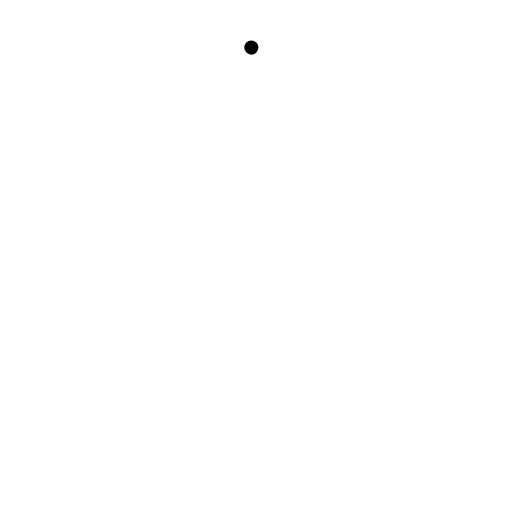
t = 0.00 s
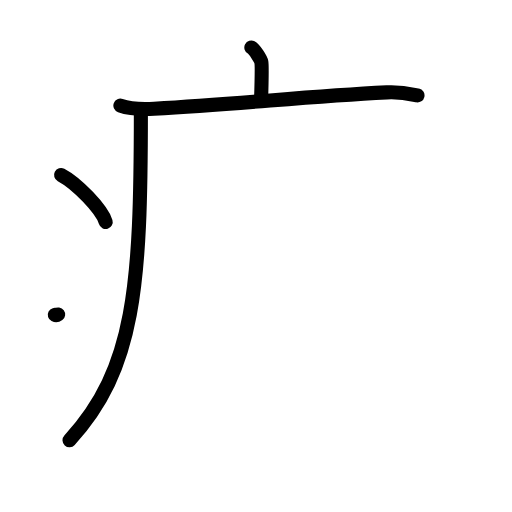
t = 4.13 s
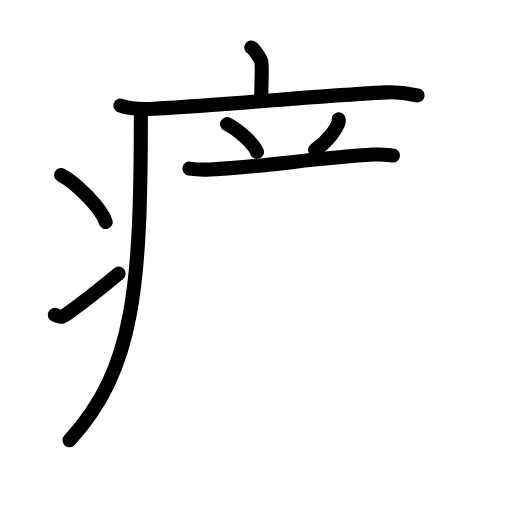
t = 7.92 s
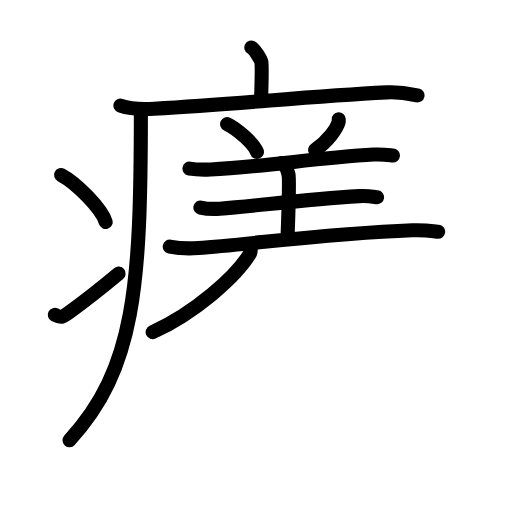
t = 11.88 s
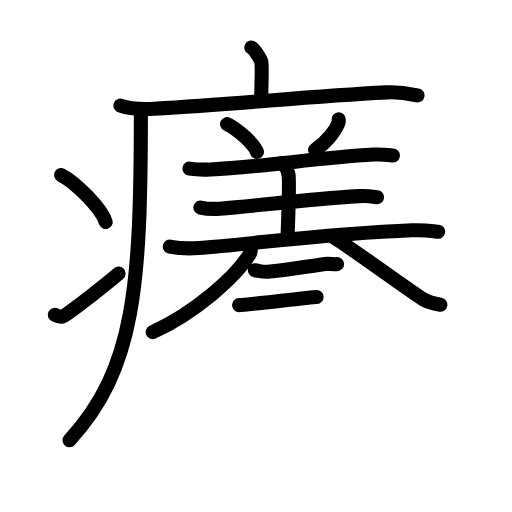
t = 14.25 s
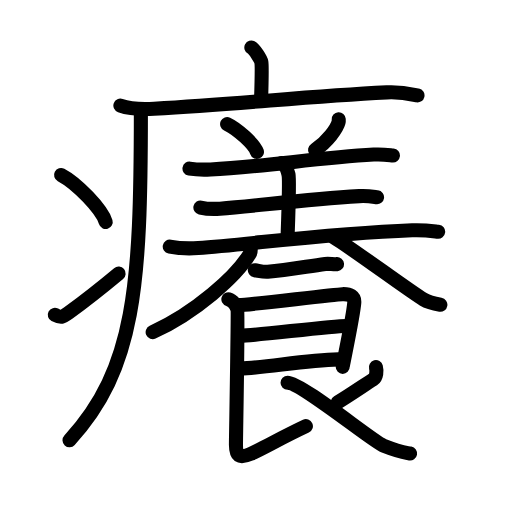
t = 20.00 s

The animated SVG that drew these frames (rendered in a browser with its animation timeline set to each time). Animation: 62 SMIL elements (animate=62); one cycle of 20.00 s.

<?xml version="1.0" encoding="UTF-8"?>
<!--
AniKanjiVG is licensed by CC-BY-SA Paul C. Sommerhoff (https://bitbucket.org/sommerhoff/anikanjivg).
AniKanjiVG uses KanjiVG which is licensed by CC-BY-SA Ulrich Apel (http://kanjivg.tagaini.net).
See also http://creativecommons.org/licenses/by-sa/3.0/
-->
<svg xmlns:kvg='http://kanjivg.tagaini.net' xmlns='http://www.w3.org/2000/svg' width='109' height='109' viewBox='0 0 109 109' style='fill:none;stroke:#000000;stroke-width:3;stroke-linecap:round;stroke-linejoin:round;' id="kvg:kanji_07662"><g id="kvg:07662" kvg:element="癢"><g id="kvg:07662-g1" kvg:element="疒" kvg:position="tare" kvg:radical="general"><path id="kvg:07662-s1" kvg:type="㇑a" d="M53.51,10.13c0.64,0.33,2,2.44,2.13,3.1c0.13,0.65,0.07,3.94-0.06,8.02"><animate attributeName="d" begin="0.0s" dur="0.5s" from="M53.51,10.13C53.51,10.13,53.51,10.13,53.51,10.13" to="M53.51,10.13c0.64,0.33,2,2.44,2.13,3.1" />
<animate attributeName="d" begin="0.5s" dur="0.5s" from="M53.51,10.13c0.64,0.33,2,2.44,2.13,3.1c0,0,0,0,0,0,0" to="M53.51,10.13c0.64,0.33,2,2.44,2.13,3.1c0.13,0.65,0.07,3.94-0.06,8.02" />
</path>
<path id="kvg:07662-s2" kvg:type="㇐" d="M25.63,22.48c1.87,0.67,5.3,0.77,7.17,0.67c19.46-1.12,32.21-2.6,49.53-3.48c3.11-0.16,4.99,0.32,6.55,0.65"><animate attributeName="d" begin="1.0s" dur="0.3333333333333333s" from="M25.63,22.48C25.63,22.48,25.63,22.48,25.63,22.48" to="M25.63,22.48c1.87,0.67,5.3,0.77,7.17,0.67" />
<animate attributeName="d" begin="1.3333333333333333s" dur="0.3333333333333333s" from="M25.63,22.48c1.87,0.67,5.3,0.77,7.17,0.67c0,0,0,0,0,0,0" to="M25.63,22.48c1.87,0.67,5.3,0.77,7.17,0.67c19.46-1.12,32.21-2.6,49.53-3.48" />
<animate attributeName="d" begin="1.6666666666666665s" dur="0.3333333333333333s" from="M25.63,22.48c1.87,0.67,5.3,0.77,7.17,0.67c19.46-1.12,32.21-2.6,49.53-3.48c0,0,0,0,0,0,0" to="M25.63,22.48c1.87,0.67,5.3,0.77,7.17,0.67c19.46-1.12,32.21-2.6,49.53-3.48c3.11-0.16,4.99,0.32,6.55,0.65" />
<animate attributeName="d" begin="0s" dur="1.0s" from="M-100,-100" to="M-100,-100" />
</path>
<path id="kvg:07662-s3" kvg:type="㇒" d="M29.99,23.5c0,37.49-1.24,55-15.19,70.22"><animate attributeName="d" begin="2.0s" dur="1.0s" from="M29.99,23.5C29.99,23.5,29.99,23.5,29.99,23.5" to="M29.99,23.5c0,37.49-1.24,55-15.19,70.22" />
<animate attributeName="d" begin="0s" dur="2.0s" from="M-100,-100" to="M-100,-100" />
</path>
<path id="kvg:07662-s4" kvg:type="㇔" d="M13,37.25c3.35,1.76,8.66,7.26,9.5,10"><animate attributeName="d" begin="3.0s" dur="1.0s" from="M13,37.25C13,37.25,13,37.25,13,37.25" to="M13,37.25c3.35,1.76,8.66,7.26,9.5,10" />
<animate attributeName="d" begin="0s" dur="3.0s" from="M-100,-100" to="M-100,-100" />
</path>
<path id="kvg:07662-s5" kvg:type="㇀" d="M11.67,67.03c1.29,0.68,1.7,0.49,2.83-0.35c4.6-3.37,7.26-5.52,10.75-8.43"><animate attributeName="d" begin="4.0s" dur="0.5s" from="M11.67,67.03C11.67,67.03,11.67,67.03,11.67,67.03" to="M11.67,67.03c1.29,0.68,1.7,0.49,2.83-0.35" />
<animate attributeName="d" begin="4.5s" dur="0.5s" from="M11.67,67.03c1.29,0.68,1.7,0.49,2.83-0.35c0,0,0,0,0,0,0" to="M11.67,67.03c1.29,0.68,1.7,0.49,2.83-0.35c4.6-3.37,7.26-5.52,10.75-8.43" />
<animate attributeName="d" begin="0s" dur="4.0s" from="M-100,-100" to="M-100,-100" />
</path>
</g>
<g id="kvg:07662-g2" kvg:element="養"><g id="kvg:07662-g3" kvg:element="羊" kvg:variant="true" kvg:position="top"><path id="kvg:07662-s6" kvg:type="㇔" d="M48.35,26.4c2.24,1.05,5.79,4.31,6.35,5.94"><animate attributeName="d" begin="5.0s" dur="1.0s" from="M48.35,26.4C48.35,26.4,48.35,26.4,48.35,26.4" to="M48.35,26.4c2.24,1.05,5.79,4.31,6.35,5.94" />
<animate attributeName="d" begin="0s" dur="5.0s" from="M-100,-100" to="M-100,-100" />
</path>
<path id="kvg:07662-s7" kvg:type="㇒" d="M72.11,25.39c0.01,0.15,0.03,0.4-0.03,0.62c-0.34,1.3-2.31,4.15-5.01,5.9"><animate attributeName="d" begin="6.0s" dur="0.5s" from="M72.11,25.39C72.11,25.39,72.11,25.39,72.11,25.39" to="M72.11,25.39c0.01,0.15,0.03,0.4-0.03,0.62" />
<animate attributeName="d" begin="6.5s" dur="0.5s" from="M72.11,25.39c0.01,0.15,0.03,0.4-0.03,0.62c0,0,0,0,0,0,0" to="M72.11,25.39c0.01,0.15,0.03,0.4-0.03,0.62c-0.34,1.3-2.31,4.15-5.01,5.9" />
<animate attributeName="d" begin="0s" dur="6.0s" from="M-100,-100" to="M-100,-100" />
</path>
<path id="kvg:07662-s8" kvg:type="㇐" d="M40.34,35.89c1.17,0.19,3.32,0.25,4.49,0.19c11.29-0.53,22.52-2.5,34.72-3.17c1.93-0.11,3.12,0.09,4.1,0.19"><animate attributeName="d" begin="7.0s" dur="0.3333333333333333s" from="M40.34,35.89C40.34,35.89,40.34,35.89,40.34,35.89" to="M40.34,35.89c1.17,0.19,3.32,0.25,4.49,0.19" />
<animate attributeName="d" begin="7.333333333333333s" dur="0.3333333333333333s" from="M40.34,35.89c1.17,0.19,3.32,0.25,4.49,0.19c0,0,0,0,0,0,0" to="M40.34,35.89c1.17,0.19,3.32,0.25,4.49,0.19c11.29-0.53,22.52-2.5,34.72-3.17" />
<animate attributeName="d" begin="7.666666666666667s" dur="0.3333333333333333s" from="M40.34,35.89c1.17,0.19,3.32,0.25,4.49,0.19c11.29-0.53,22.52-2.5,34.72-3.17c0,0,0,0,0,0,0" to="M40.34,35.89c1.17,0.19,3.32,0.25,4.49,0.19c11.29-0.53,22.52-2.5,34.72-3.17c1.93-0.11,3.12,0.09,4.1,0.19" />
<animate attributeName="d" begin="0s" dur="7.0s" from="M-100,-100" to="M-100,-100" />
</path>
<path id="kvg:07662-s9" kvg:type="㇑a" d="M59.93,34.73c0.83,0.37,1.33,1.68,1.49,2.43c0.17,0.75,0,7.74-0.17,12.41"><animate attributeName="d" begin="8.0s" dur="0.5s" from="M59.93,34.73C59.93,34.73,59.93,34.73,59.93,34.73" to="M59.93,34.73c0.83,0.37,1.33,1.68,1.49,2.43" />
<animate attributeName="d" begin="8.5s" dur="0.5s" from="M59.93,34.73c0.83,0.37,1.33,1.68,1.49,2.43c0,0,0,0,0,0,0" to="M59.93,34.73c0.83,0.37,1.33,1.68,1.49,2.43c0.17,0.75,0,7.74-0.17,12.41" />
<animate attributeName="d" begin="0s" dur="8.0s" from="M-100,-100" to="M-100,-100" />
</path>
<path id="kvg:07662-s10" kvg:type="㇐" d="M42.66,44.18c1.08,0.24,3.08,0.32,4.16,0.24c8.19-0.62,17.67-1.94,29.65-2.66c1.8-0.11,2.89,0.11,3.8,0.23"><animate attributeName="d" begin="9.0s" dur="0.3333333333333333s" from="M42.66,44.18C42.66,44.18,42.66,44.18,42.66,44.18" to="M42.66,44.18c1.08,0.24,3.08,0.32,4.16,0.24" />
<animate attributeName="d" begin="9.333333333333334s" dur="0.3333333333333333s" from="M42.66,44.18c1.08,0.24,3.08,0.32,4.16,0.24c0,0,0,0,0,0,0" to="M42.66,44.18c1.08,0.24,3.08,0.32,4.16,0.24c8.19-0.62,17.67-1.94,29.65-2.66" />
<animate attributeName="d" begin="9.666666666666666s" dur="0.3333333333333333s" from="M42.66,44.18c1.08,0.24,3.08,0.32,4.16,0.24c8.19-0.62,17.67-1.94,29.65-2.66c0,0,0,0,0,0,0" to="M42.66,44.18c1.08,0.24,3.08,0.32,4.16,0.24c8.19-0.62,17.67-1.94,29.65-2.66c1.8-0.11,2.89,0.11,3.8,0.23" />
<animate attributeName="d" begin="0s" dur="9.0s" from="M-100,-100" to="M-100,-100" />
</path>
<path id="kvg:07662-s11" kvg:type="㇐" d="M36.14,52.5c1.58,0.31,4.49,0.42,6.06,0.31c11.2-0.81,27.75-3.12,45.55-3.79c2.62-0.1,4.21,0.15,5.53,0.3"><animate attributeName="d" begin="10.0s" dur="0.3333333333333333s" from="M36.14,52.5C36.14,52.5,36.14,52.5,36.14,52.5" to="M36.14,52.5c1.58,0.31,4.49,0.42,6.06,0.31" />
<animate attributeName="d" begin="10.333333333333334s" dur="0.3333333333333333s" from="M36.14,52.5c1.58,0.31,4.49,0.42,6.06,0.31c0,0,0,0,0,0,0" to="M36.14,52.5c1.58,0.31,4.49,0.42,6.06,0.31c11.2-0.81,27.75-3.12,45.55-3.79" />
<animate attributeName="d" begin="10.666666666666666s" dur="0.3333333333333333s" from="M36.14,52.5c1.58,0.31,4.49,0.42,6.06,0.31c11.2-0.81,27.75-3.12,45.55-3.79c0,0,0,0,0,0,0" to="M36.14,52.5c1.58,0.31,4.49,0.42,6.06,0.31c11.2-0.81,27.75-3.12,45.55-3.79c2.62-0.1,4.21,0.15,5.53,0.3" />
<animate attributeName="d" begin="0s" dur="10.0s" from="M-100,-100" to="M-100,-100" />
</path>
</g>
<g id="kvg:07662-g4" kvg:element="食" kvg:position="bottom"><path id="kvg:07662-s12" kvg:type="㇒" d="M53.29,52.31c0.06,0.43,0.24,1.16-0.12,1.74c-2.91,4.83-11.59,12.51-20.67,16.67"><animate attributeName="d" begin="11.0s" dur="0.5s" from="M53.29,52.31C53.29,52.31,53.29,52.31,53.29,52.31" to="M53.29,52.31c0.06,0.43,0.24,1.16-0.12,1.74" />
<animate attributeName="d" begin="11.5s" dur="0.5s" from="M53.29,52.31c0.06,0.43,0.24,1.16-0.12,1.74c0,0,0,0,0,0,0" to="M53.29,52.31c0.06,0.43,0.24,1.16-0.12,1.74c-2.91,4.83-11.59,12.51-20.67,16.67" />
<animate attributeName="d" begin="0s" dur="11.0s" from="M-100,-100" to="M-100,-100" />
</path>
<path id="kvg:07662-s13" kvg:type="㇏" d="M70.92,50.45c3.64,2.14,15.98,11.34,19.22,13.29c1.1,0.66,2.51,0.94,3.61,1.13"><animate attributeName="d" begin="12.0s" dur="0.5s" from="M70.92,50.45C70.92,50.45,70.92,50.45,70.92,50.45" to="M70.92,50.45c3.64,2.14,15.98,11.34,19.22,13.29" />
<animate attributeName="d" begin="12.5s" dur="0.5s" from="M70.92,50.45c3.64,2.14,15.98,11.34,19.22,13.29c0,0,0,0,0,0,0" to="M70.92,50.45c3.64,2.14,15.98,11.34,19.22,13.29c1.1,0.66,2.51,0.94,3.61,1.13" />
<animate attributeName="d" begin="0s" dur="12.0s" from="M-100,-100" to="M-100,-100" />
</path>
<path id="kvg:07662-s14" kvg:type="㇐/㇑a" d="M54.25,57.53c1,0.16,1.81,0.4,2.75,0.33c4-0.33,7.84-1.05,12.24-1.66c0.83-0.12,1.68,0.11,2.51,0.03"><animate attributeName="d" begin="13.0s" dur="0.3333333333333333s" from="M54.25,57.53C54.25,57.53,54.25,57.53,54.25,57.53" to="M54.25,57.53c1,0.16,1.81,0.4,2.75,0.33" />
<animate attributeName="d" begin="13.333333333333334s" dur="0.3333333333333333s" from="M54.25,57.53c1,0.16,1.81,0.4,2.75,0.33c0,0,0,0,0,0,0" to="M54.25,57.53c1,0.16,1.81,0.4,2.75,0.33c4-0.33,7.84-1.05,12.24-1.66" />
<animate attributeName="d" begin="13.666666666666666s" dur="0.3333333333333333s" from="M54.25,57.53c1,0.16,1.81,0.4,2.75,0.33c4-0.33,7.84-1.05,12.24-1.66c0,0,0,0,0,0,0" to="M54.25,57.53c1,0.16,1.81,0.4,2.75,0.33c4-0.33,7.84-1.05,12.24-1.66c0.83-0.12,1.68,0.11,2.51,0.03" />
<animate attributeName="d" begin="0s" dur="13.0s" from="M-100,-100" to="M-100,-100" />
</path>
<path id="kvg:07662-s15" kvg:type="㇕" d="M50.9,64.96c2.12-0.06,20.06-2.25,22-2.33c1.61-0.06,2.62,0.47,2.52,1.82c-0.21,2.83-2.46,13.29-2.46,13.65"><animate attributeName="d" begin="14.0s" dur="0.3333333333333333s" from="M50.9,64.96C50.9,64.96,50.9,64.96,50.9,64.96" to="M50.9,64.96c2.12-0.06,20.06-2.25,22-2.33" />
<animate attributeName="d" begin="14.333333333333334s" dur="0.3333333333333333s" from="M50.9,64.96c2.12-0.06,20.06-2.25,22-2.33c0,0,0,0,0,0,0" to="M50.9,64.96c2.12-0.06,20.06-2.25,22-2.33c1.61-0.06,2.62,0.47,2.52,1.82" />
<animate attributeName="d" begin="14.666666666666666s" dur="0.3333333333333333s" from="M50.9,64.96c2.12-0.06,20.06-2.25,22-2.33c1.61-0.06,2.62,0.47,2.52,1.82c0,0,0,0,0,0,0" to="M50.9,64.96c2.12-0.06,20.06-2.25,22-2.33c1.61-0.06,2.62,0.47,2.52,1.82c-0.21,2.83-2.46,13.29-2.46,13.65" />
<animate attributeName="d" begin="0s" dur="14.0s" from="M-100,-100" to="M-100,-100" />
</path>
<path id="kvg:07662-s16" kvg:type="㇐" d="M51.27,71.48c2.87,0,19.2-2.08,22.44-2.08"><animate attributeName="d" begin="15.0s" dur="1.0s" from="M51.27,71.48C51.27,71.48,51.27,71.48,51.27,71.48" to="M51.27,71.48c2.87,0,19.2-2.08,22.44-2.08" />
<animate attributeName="d" begin="0s" dur="15.0s" from="M-100,-100" to="M-100,-100" />
</path>
<path id="kvg:07662-s17" kvg:type="㇐" d="M51.14,78.47c5.84-0.26,13.66-1.74,20.93-1.96"><animate attributeName="d" begin="16.0s" dur="1.0s" from="M51.14,78.47C51.14,78.47,51.14,78.47,51.14,78.47" to="M51.14,78.47c5.84-0.26,13.66-1.74,20.93-1.96" />
<animate attributeName="d" begin="0s" dur="16.0s" from="M-100,-100" to="M-100,-100" />
</path>
<path id="kvg:07662-s18" kvg:type="㇙" d="M48.62,63.7c1.06,0.32,1.69,1.42,1.9,2.05c0.21,0.63-0.29,27.37-0.29,28.95c0,2.31,0.6,3.03,3.13,1.93c2.54-1.1,6.38-3.38,11.76-5.9"><animate attributeName="d" begin="17.0s" dur="0.25s" from="M48.62,63.7C48.62,63.7,48.62,63.7,48.62,63.7" to="M48.62,63.7c1.06,0.32,1.69,1.42,1.9,2.05" />
<animate attributeName="d" begin="17.25s" dur="0.25s" from="M48.62,63.7c1.06,0.32,1.69,1.42,1.9,2.05c0,0,0,0,0,0,0" to="M48.62,63.7c1.06,0.32,1.69,1.42,1.9,2.05c0.21,0.63-0.29,27.37-0.29,28.95" />
<animate attributeName="d" begin="17.5s" dur="0.25s" from="M48.62,63.7c1.06,0.32,1.69,1.42,1.9,2.05c0.21,0.63-0.29,27.37-0.29,28.95c0,0,0,0,0,0,0" to="M48.62,63.7c1.06,0.32,1.69,1.42,1.9,2.05c0.21,0.63-0.29,27.37-0.29,28.95c0,2.31,0.6,3.03,3.13,1.93" />
<animate attributeName="d" begin="17.75s" dur="0.25s" from="M48.62,63.7c1.06,0.32,1.69,1.42,1.9,2.05c0.21,0.63-0.29,27.37-0.29,28.95c0,2.31,0.6,3.03,3.13,1.93c0,0,0,0,0,0,0" to="M48.62,63.7c1.06,0.32,1.69,1.42,1.9,2.05c0.21,0.63-0.29,27.37-0.29,28.95c0,2.31,0.6,3.03,3.13,1.93c2.54-1.1,6.38-3.38,11.76-5.9" />
<animate attributeName="d" begin="0s" dur="17.0s" from="M-100,-100" to="M-100,-100" />
</path>
<path id="kvg:07662-s19" kvg:type="㇒" d="M80.03,78.17c0.21,0.79,0.15,2.13-0.58,2.6c-2.45,1.59-5.65,3.78-7.55,4.89"><animate attributeName="d" begin="18.0s" dur="0.5s" from="M80.03,78.17C80.03,78.17,80.03,78.17,80.03,78.17" to="M80.03,78.17c0.21,0.79,0.15,2.13-0.58,2.6" />
<animate attributeName="d" begin="18.5s" dur="0.5s" from="M80.03,78.17c0.21,0.79,0.15,2.13-0.58,2.6c0,0,0,0,0,0,0" to="M80.03,78.17c0.21,0.79,0.15,2.13-0.58,2.6c-2.45,1.59-5.65,3.78-7.55,4.89" />
<animate attributeName="d" begin="0s" dur="18.0s" from="M-100,-100" to="M-100,-100" />
</path>
<path id="kvg:07662-s20" kvg:type="㇏" d="M61.22,81.47c2.9,0,18.09,12.49,20.46,13.43c3.41,1.34,3.92,1.34,5.62,1.64"><animate attributeName="d" begin="19.0s" dur="0.5s" from="M61.22,81.47C61.22,81.47,61.22,81.47,61.22,81.47" to="M61.22,81.47c2.9,0,18.09,12.49,20.46,13.43" />
<animate attributeName="d" begin="19.5s" dur="0.5s" from="M61.22,81.47c2.9,0,18.09,12.49,20.46,13.43c0,0,0,0,0,0,0" to="M61.22,81.47c2.9,0,18.09,12.49,20.46,13.43c3.41,1.34,3.92,1.34,5.62,1.64" />
<animate attributeName="d" begin="0s" dur="19.0s" from="M-100,-100" to="M-100,-100" />
</path>
</g>
</g>
</g>
</svg>
